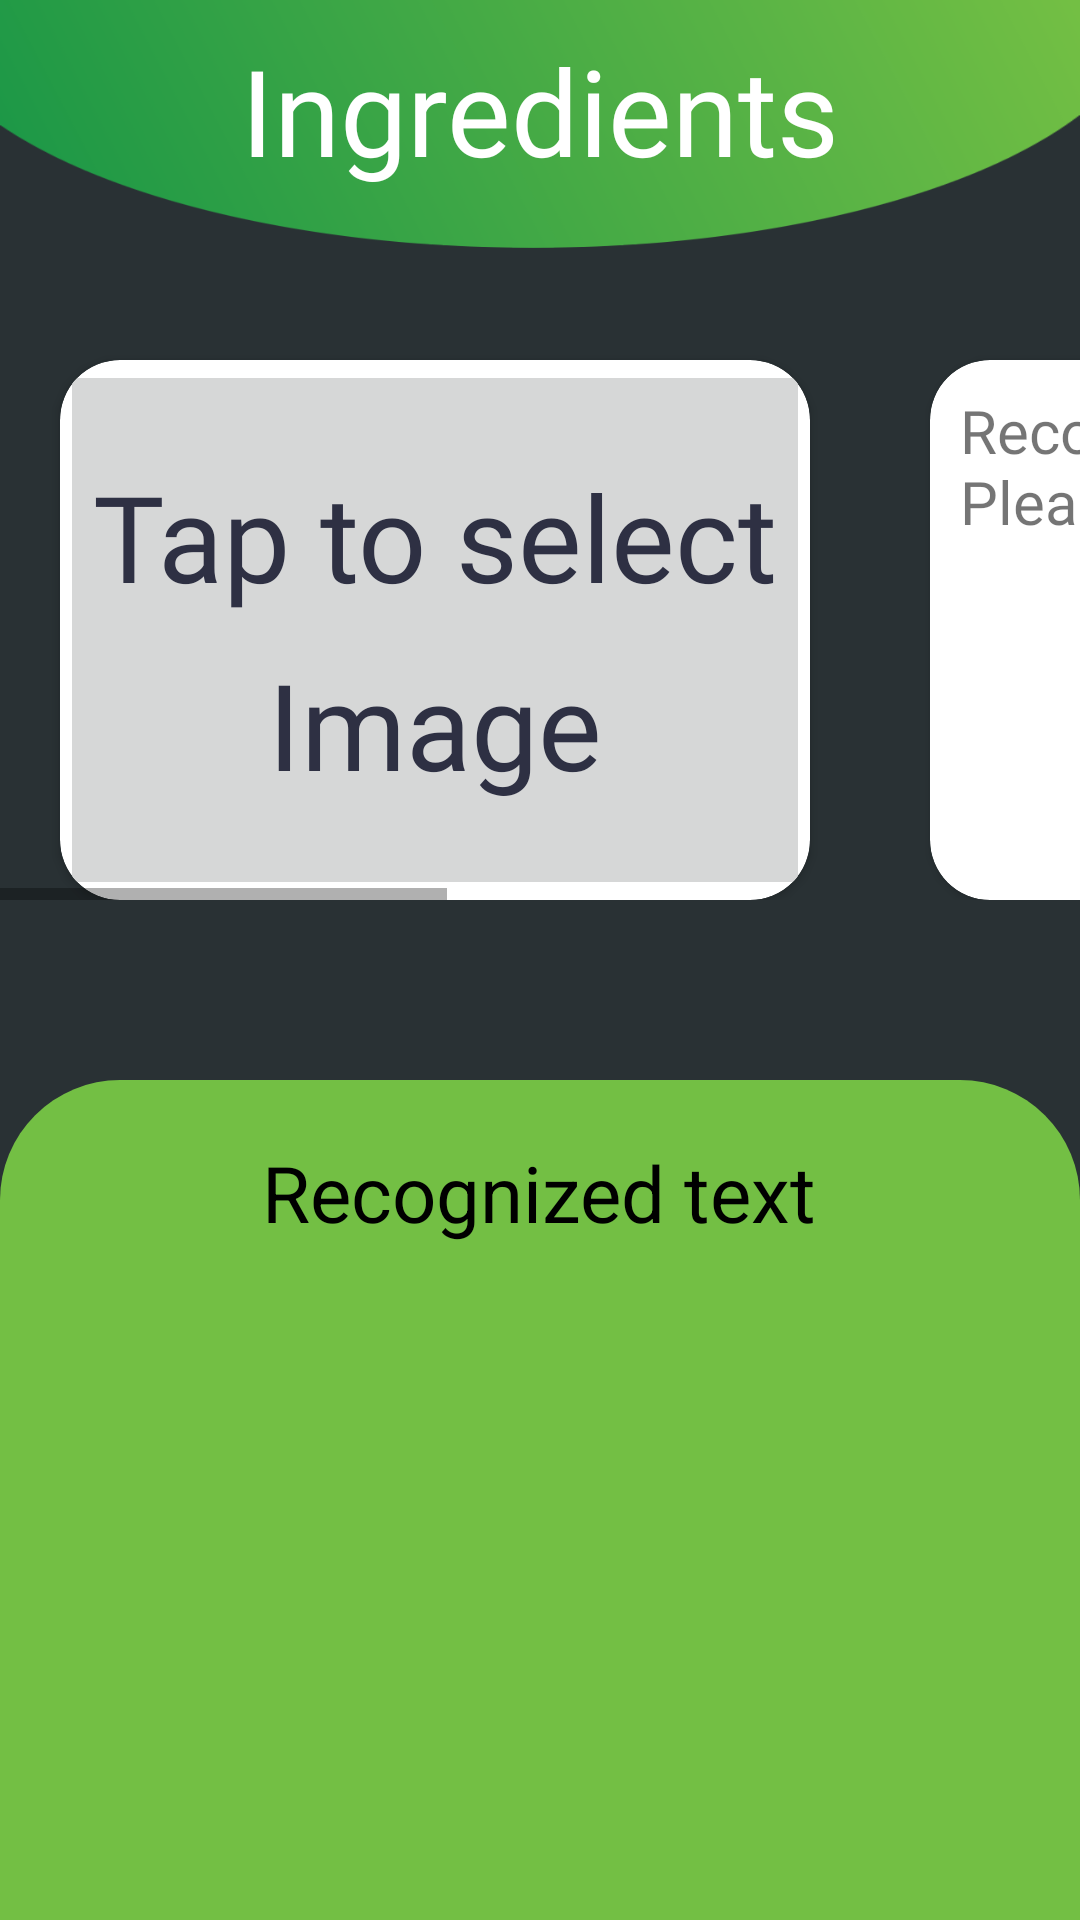

Here is an Android app screen rendered from its layout file. Give the layout XML and the strings, colors and styles it references.
<!-- AndroidManifest.xml: application theme AppTheme -->
<!-- res/layout/activity_ingredients.xml -->
<?xml version="1.0" encoding="utf-8"?>
<RelativeLayout xmlns:android="http://schemas.android.com/apk/res/android"
    android:layout_width="match_parent"
    android:layout_height="match_parent"
    xmlns:tools="http://schemas.android.com/tools"
    xmlns:app="http://schemas.android.com/apk/res-auto"
    android:orientation="vertical"
    android:background="@color/colorBackground"
    tools:context=".IngredientsActivity">

    <RelativeLayout
        android:id="@+id/topbar"
        android:layout_width="match_parent"
        android:layout_height="140dp"
        android:orientation="vertical"
        android:layout_alignParentTop="true"
        android:background="@drawable/top">

        <TextView
            android:layout_width="wrap_content"
            android:layout_height="wrap_content"
            android:text="Ingredients"
            android:fontFamily="@font/acme_font"
            android:textColor="@android:color/white"
            android:textSize="40sp"
            android:id="@+id/heading"
            android:layout_marginTop="10dp"
            android:layout_centerHorizontal="true"/>

    </RelativeLayout>

    <HorizontalScrollView
        android:layout_width="match_parent"
        android:layout_height="200dp"
        android:layout_marginTop="100dp">

        <LinearLayout
            android:layout_width="match_parent"
            android:layout_height="wrap_content"
            android:orientation="horizontal">
            <android.support.v7.widget.CardView
                android:layout_width="250dp"
                android:layout_height="180dp"
                android:background="@color/colorGreen3"
                android:layout_margin="20dp"
                app:cardCornerRadius="20dp"
                android:visibility="visible">
                <RelativeLayout
                    android:layout_width="match_parent"
                    android:layout_height="match_parent">
                    <ImageButton
                        android:src="@drawable/ic_pic"
                        android:textColor="#f6f6f6"
                        android:textSize="20sp"
                        android:id="@+id/select_btn"
                        android:layout_width="match_parent"
                        android:layout_height="match_parent"
                        android:layout_centerHorizontal="true"
                        android:visibility="visible"/>
                    <TextView
                        android:id="@+id/select_txt"
                        android:layout_width="wrap_content"
                        android:layout_height="wrap_content"
                        android:text="Tap to select Image"
                        android:textSize="40sp"
                        android:textAlignment="center"
                        android:lineSpacingExtra="16dp"
                        android:fontFamily="@font/acme_font"
                        android:textColor="@color/colorBLue"
                        android:layout_centerInParent="true"/>
                </RelativeLayout>
            </android.support.v7.widget.CardView>

            <android.support.v7.widget.CardView
                android:layout_width="250dp"
                android:layout_height="180dp"
                android:background="@color/colorBG3"
                android:layout_margin="20dp"
                app:cardCornerRadius="20dp">
                <ScrollView
                    android:layout_width="match_parent"
                    android:layout_height="match_parent">
                    <TextView
                        android:id="@+id/output_txt"
                        android:layout_width="match_parent"
                        android:layout_height="match_parent"
                        android:text="Recognized Text:\n Please select an image"
                        android:fontFamily="@font/acme_font"
                        android:textSize="20sp"
                        android:padding="10dp"/>
                </ScrollView>
            </android.support.v7.widget.CardView>

            <android.support.v7.widget.CardView
                android:layout_width="250dp"
                android:layout_height="180dp"
                android:background="@color/colorBG3"
                android:layout_margin="20dp"
                app:cardCornerRadius="20dp">
                <ScrollView
                    android:layout_width="match_parent"
                    android:layout_height="match_parent">
                    <LinearLayout
                        android:layout_width="match_parent"
                        android:layout_height="match_parent"
                        android:orientation="vertical">
                        <TextView
                            android:id="@+id/manual"
                            android:layout_width="match_parent"
                            android:layout_height="wrap_content"
                            android:text="Directly type the code numbers you are looking for below"
                            android:fontFamily="@font/acme_font"
                            android:textSize="20sp"
                            android:padding="10dp"/>

                        <EditText
                            android:layout_width="match_parent"
                            android:layout_height="40dp"
                            android:id="@+id/manual_search"
                            android:hint="Enter a code number"/>

                        <Button
                            android:layout_width="match_parent"
                            android:layout_height="wrap_content"
                            android:text="Search"
                            android:onClick="start_search"/>
                    </LinearLayout>
                </ScrollView>
            </android.support.v7.widget.CardView>
        </LinearLayout>

    </HorizontalScrollView>
        <ScrollView
            android:id="@+id/bottombar"
            android:layout_width="match_parent"
            android:layout_height="280dp"
            android:orientation="vertical"
            android:layout_alignParentBottom="true"
            android:background="@drawable/popup_bg"
            android:backgroundTint="@color/colorGreen3"
            android:gravity="center_horizontal"
            android:visibility="visible"
            android:padding="10dp">
            <LinearLayout
                android:layout_width="match_parent"
                android:layout_height="wrap_content"
                android:orientation="vertical" android:gravity="center">

                <TextView
                    android:id="@+id/output"
                    android:layout_margin="10dp"
                    android:layout_width="wrap_content"
                    android:textColor="@android:color/black"
                    android:layout_height="wrap_content"
                    android:text="Recognized text"
                    android:textSize="26sp"
                    android:layout_gravity="center"
                    />
            </LinearLayout>
        </ScrollView>

</RelativeLayout>
<!-- resources referenced by this layout -->
<resources>
  <color name="colorBG3">#161922</color>
  <color name="colorBLue">#2e3043</color>
  <color name="colorBackground">#293134</color>
  <color name="colorGreen3">#73bf44</color>
  <!-- drawable popup_bg (drawable) -->
  <?xml version="1.0" encoding="utf-8"?>
  
  <shape xmlns:android="http://schemas.android.com/apk/res/android">
  
      <solid android:color="@color/colorBLue">
      </solid>
      <corners
          android:topLeftRadius="40dp"
          android:topRightRadius="40dp">
      </corners>
  </shape>
  <!-- drawable top: png bitmap (drawable-xxhdpi, 40819 bytes) -->
  <style name="AppTheme" parent="Theme.AppCompat.Light.NoActionBar">
          
          <item name="colorPrimary">@color/colorPrimary</item>
          <item name="colorPrimaryDark">@color/colorPrimaryDark</item>
          <item name="colorAccent">@color/colorAccent</item>
      </style>
  <color name="colorPrimary">#212121</color>
  <color name="colorPrimaryDark">#000000</color>
  <color name="colorAccent">#e0e0e0</color>
</resources>
